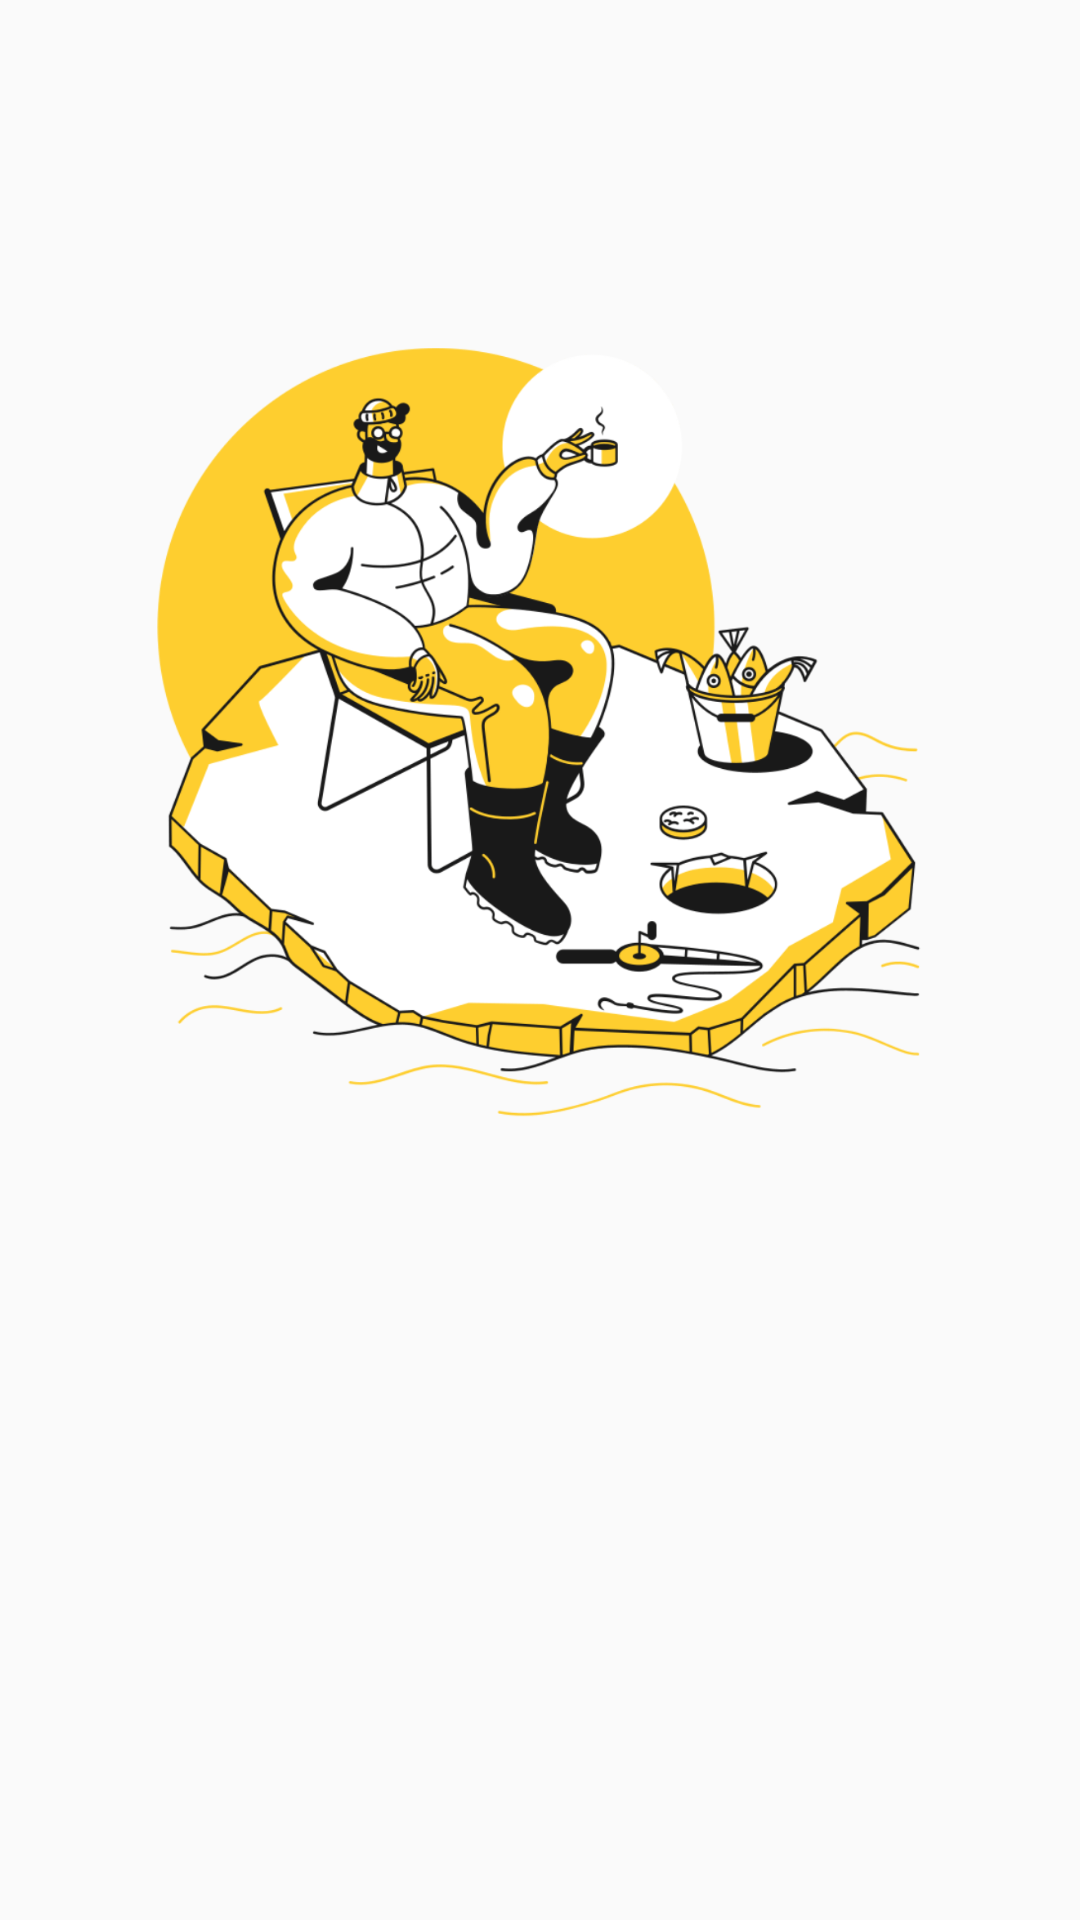

Produce the Android XML layout that renders to this screen, including the resource entries it uses.
<!-- AndroidManifest.xml: application theme AppTheme -->
<!-- res/layout/slides_layout.xml -->
<?xml version="1.0" encoding="utf-8"?>
<androidx.constraintlayout.widget.ConstraintLayout xmlns:android="http://schemas.android.com/apk/res/android"
    android:layout_width="match_parent"
    android:layout_height="match_parent"
    xmlns:app="http://schemas.android.com/apk/res-auto"
    android:padding="10dp">

    <ImageView
        android:id="@+id/slider_image"
        android:layout_width="0dp"
        android:layout_height="400dp"
        android:layout_marginTop="32dp"
        android:padding="20dp"
        app:layout_constraintEnd_toEndOf="parent"
        app:layout_constraintStart_toStartOf="parent"
        app:layout_constraintTop_toTopOf="parent"
        app:srcCompat="@drawable/sit_back_and_relax" />

    <TextView
        android:id="@+id/slider_heading"
        android:layout_width="wrap_content"
        android:layout_height="wrap_content"
        android:layout_marginStart="174dp"
        android:layout_marginLeft="174dp"
        android:layout_marginEnd="178dp"
        android:layout_marginRight="178dp"
        android:fontFamily="@font/brandon_grotesque_black"
        android:gravity="center"
        android:text="TextView"
        android:textSize="36sp"
        app:layout_constraintEnd_toEndOf="parent"
        app:layout_constraintHorizontal_bias="0.471"
        app:layout_constraintStart_toStartOf="parent"
        app:layout_constraintTop_toBottomOf="@+id/slider_image" />

    <TextView
        android:id="@+id/slider_desc"
        android:layout_width="wrap_content"
        android:layout_height="wrap_content"
        android:layout_marginStart="176dp"
        android:layout_marginLeft="176dp"
        android:layout_marginEnd="176dp"
        android:layout_marginRight="176dp"
        android:gravity="center"
        android:padding="10dp"
        android:text="@string/first_slide_desc"
        android:textSize="14sp"
        app:layout_constraintEnd_toEndOf="parent"
        app:layout_constraintStart_toStartOf="parent"
        app:layout_constraintTop_toBottomOf="@+id/slider_heading" />

</androidx.constraintlayout.widget.ConstraintLayout>
<!-- resources referenced by this layout -->
<resources>
  <!-- drawable sit_back_and_relax: png bitmap (drawable, 43870 bytes) -->
  <string name="first_slide_desc">You can search any place nearby or with-in the specified city. We will display specific or all related shops to match your search. </string>
  <style name="AppTheme" parent="Theme.MaterialComponents.Light.NoActionBar.Bridge">
          
          <item name="colorPrimary">@color/colorPrimary</item>
          <item name="colorPrimaryDark">@color/colorPrimaryDark</item>
          <item name="colorAccent">@color/colorAccent</item>
      </style>
  <color name="colorPrimary">#ffe400</color>
  <color name="colorPrimaryDark">#ffa600</color>
  <color name="colorAccent">#272727</color>
</resources>
